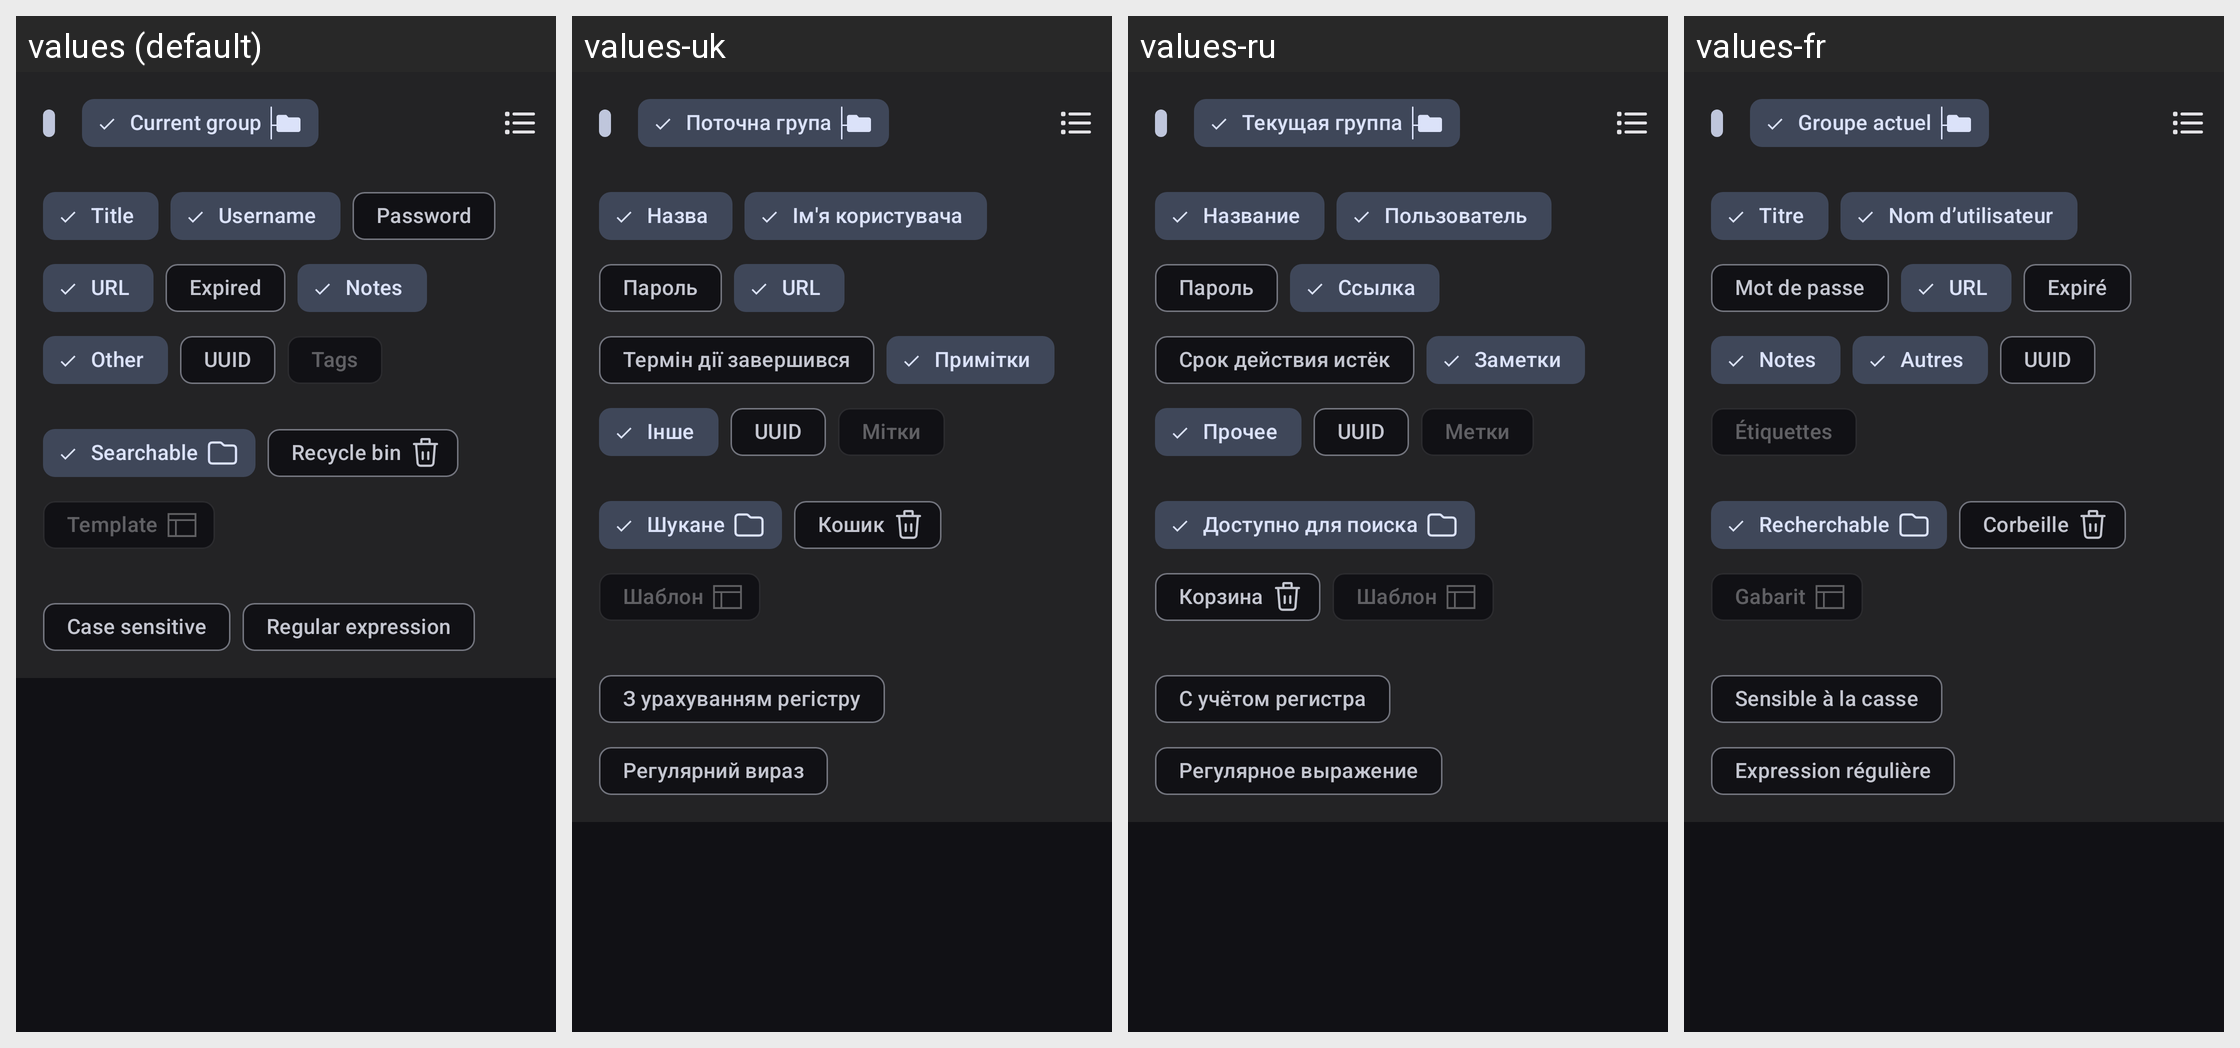

For this localized Android screen grid, give each drawn string resource with its value in every locale shown.
Android screen res/layout/view_search_filters.xml rendered under 4 locales, left to right: values (default), values-uk, values-ru, values-fr. Device: Nexus 5 (rendered at 1080×1920; each locale shown at half size, 540×960, under a caption strip naming it); theme Theme.Keepass.Dark.
Other locales in the repository, not shown: values-ar, values-bn, values-ca, values-cs, values-da, values-de, values-el, values-eo, values-es, values-eu, values-fa, values-fi, values-gl, values-hi, values-hr, values-hu, values-id, values-it, values-iw, values-ja, values-ko, values-lt, values-lv, values-ml, values-nb, values-nl, values-nn, values-pa, values-pl, values-pt, values-pt-rBR, values-pt-rPT, values-ro, values-sk, values-sq, values-sv, values-te, values-th, values-tr, values-tt, values-vi, values-zh-rCN, values-zh-rTW.
Strings drawn on this screen, with the default value and each locale's value (text and hints the layout hard-codes, and strings that could not be matched under every locale, appear in the picture but are not listed):

current_group
  values: Current group
  values-uk: Поточна група
  values-ru: Текущая группа
  values-fr: Groupe actuel

entry_title
  values: Title
  values-uk: Назва
  values-ru: Название
  values-fr: Titre

entry_user_name
  values: Username
  values-uk: Ім'я користувача
  values-ru: Пользователь
  values-fr: Nom d’utilisateur

entry_password
  values: Password
  values-uk: Пароль
  values-ru: Пароль
  values-fr: Mot de passe

entry_url
  values: URL
  values-uk: URL
  values-ru: Ссылка
  values-fr: URL

expired
  values: Expired
  values-uk: Термін дії завершився
  values-ru: Срок действия истёк
  values-fr: Expiré

entry_notes
  values: Notes
  values-uk: Примітки
  values-ru: Заметки
  values-fr: Notes

other
  values: Other
  values-uk: Інше
  values-ru: Прочее
  values-fr: Autres

entry_UUID
  values: UUID
  values-uk: UUID
  values-ru: UUID
  values-fr: UUID

tags
  values: Tags
  values-uk: Мітки
  values-ru: Метки
  values-fr: Étiquettes

searchable
  values: Searchable
  values-uk: Шукане
  values-ru: Доступно для поиска
  values-fr: Recherchable

recycle_bin
  values: Recycle bin
  values-uk: Кошик
  values-ru: Корзина
  values-fr: Corbeille

template
  values: Template
  values-uk: Шаблон
  values-ru: Шаблон
  values-fr: Gabarit

case_sensitive
  values: Case sensitive
  values-uk: З урахуванням регістру
  values-ru: С учётом регистра
  values-fr: Sensible à la casse

regex
  values: Regular expression
  values-uk: Регулярний вираз
  values-ru: Регулярное выражение
  values-fr: Expression régulière
